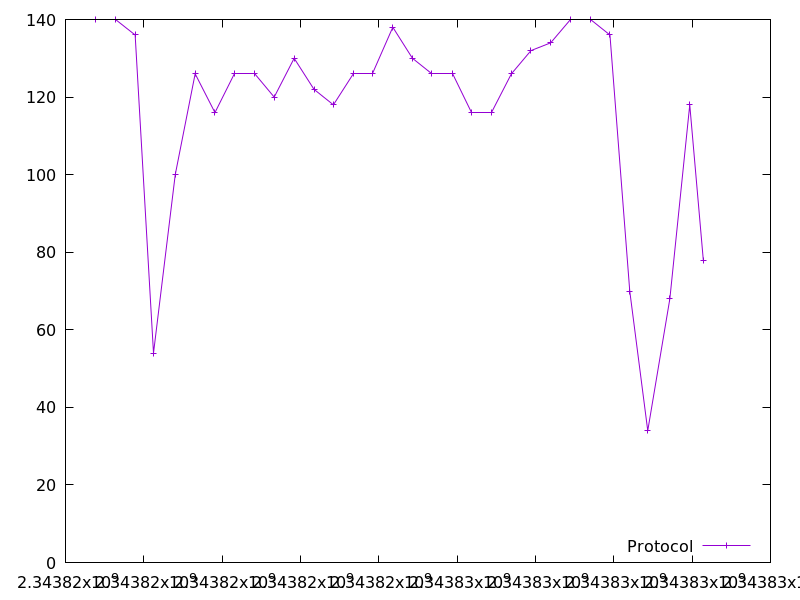

Values plotted in this chart, from the file beside it:
2343816774.7318034, 140.0
2343817279, 140.0
2343817778, 136.0
2343818247, 54.0
2343818802, 100.0
2343819310, 126.0
2343819816, 116.0
2343820325, 126.0
2343820827, 126.0
2343821329, 120.0
2343821838, 130.0
2343822345, 122.0
2343822840, 118.0
2343823349, 126.0
2343823849, 126.0
2343824357, 138.0
2343824859, 130.0
2343825357, 126.0
2343825870, 126.0
2343826376, 116.0
2343826870, 116.0
2343827386, 126.0
2343827886, 132.0
2343828389, 134.0
2343828896, 140.0
2343829401, 140.0
2343829902, 136.0
2343830407, 70.0
2343830867, 34.0
2343831431, 68.0
2343831939, 118.0
2343832286, 78.0
